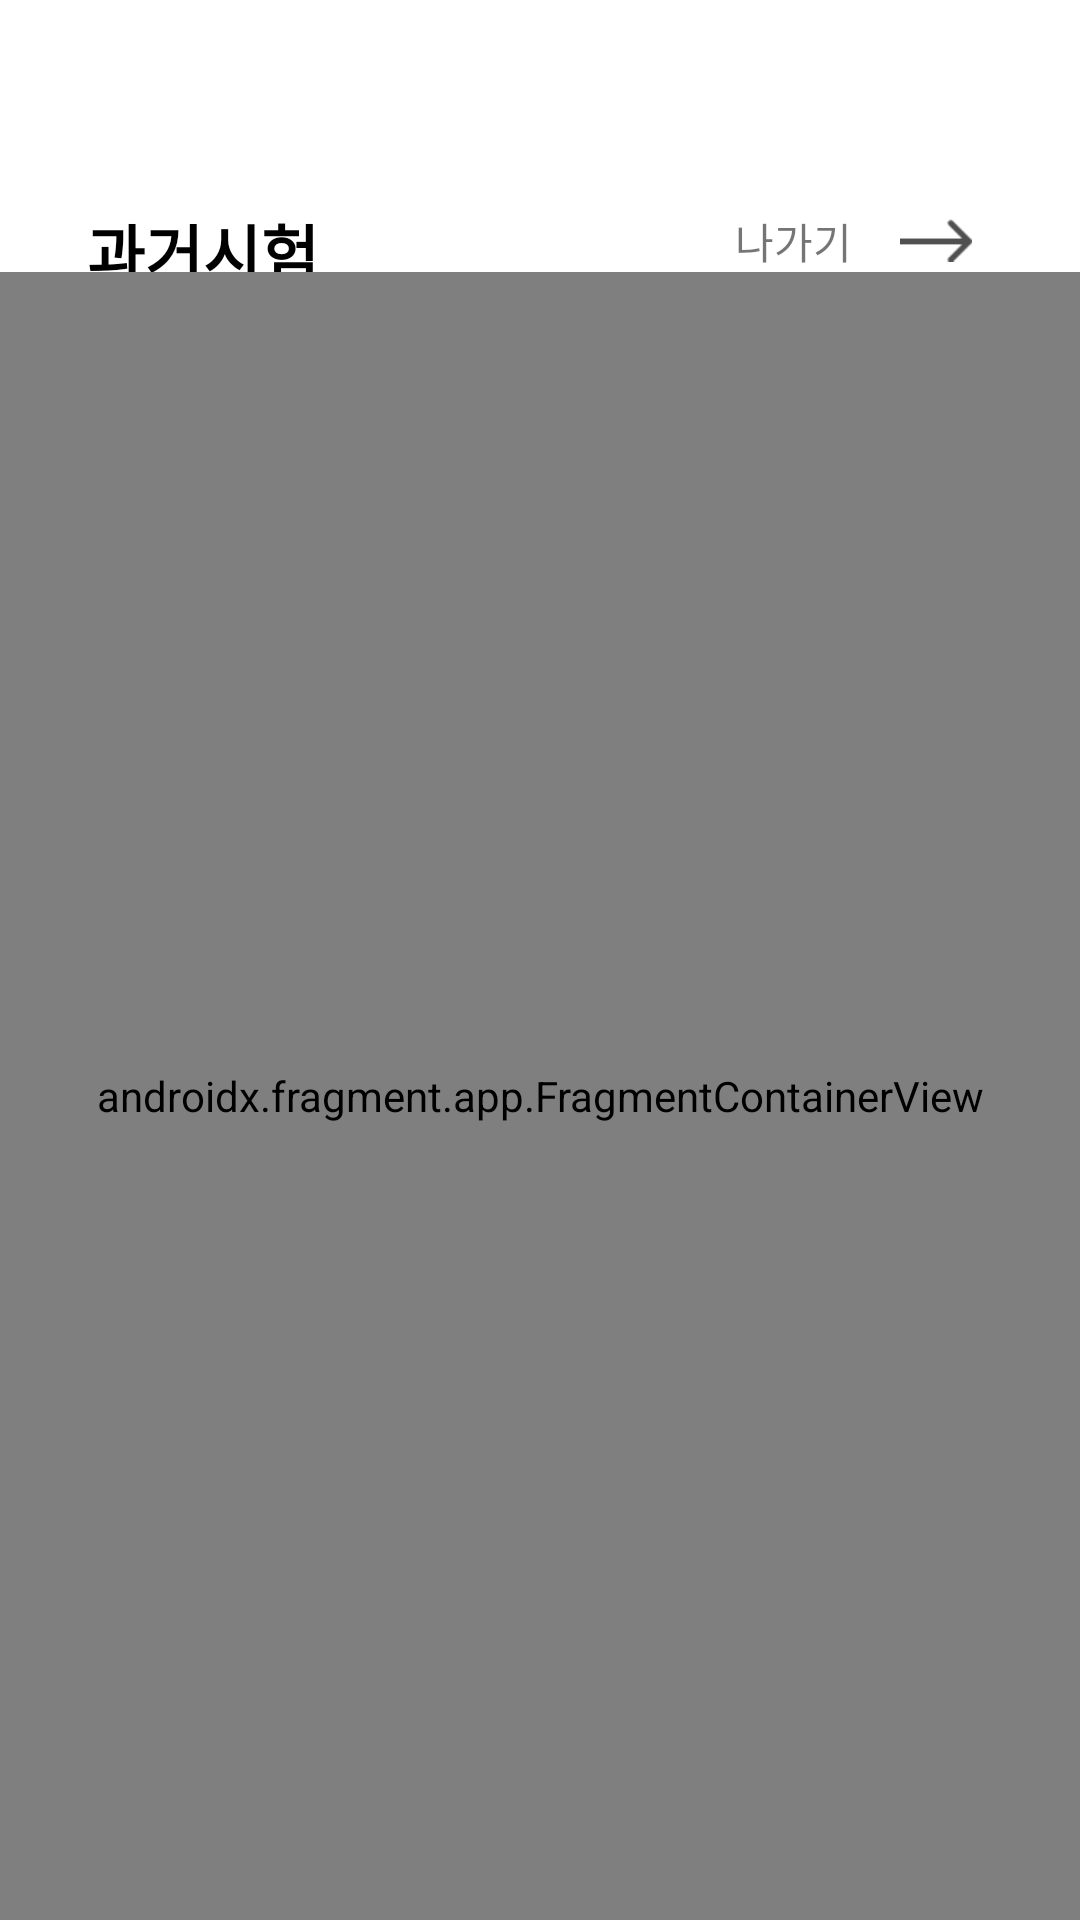

Here is an Android app screen rendered from its layout file. Give the layout XML and the strings, colors and styles it references.
<!-- AndroidManifest.xml: application theme Theme.HiStory -->
<!-- res/layout/activity_quiz.xml -->
<?xml version="1.0" encoding="utf-8"?>
<androidx.constraintlayout.widget.ConstraintLayout xmlns:android="http://schemas.android.com/apk/res/android"
    xmlns:tools="http://schemas.android.com/tools"
    android:layout_width="match_parent"
    android:layout_height="match_parent"
    android:id="@+id/fragment_test_ly"
    xmlns:app="http://schemas.android.com/apk/res-auto">
    <TextView
        android:layout_width="wrap_content"
        android:layout_height="wrap_content"
        app:layout_constraintTop_toTopOf="parent"
        app:layout_constraintStart_toStartOf="parent"
        android:text="@string/test"
        android:textStyle="bold"
        android:textColor="@color/black"
        android:layout_marginStart="29dp"
        android:layout_marginTop="68dp"
        android:textSize="21sp"
        />
    <LinearLayout
        android:id="@+id/question_exit_btn"
        android:layout_width="wrap_content"
        android:layout_height="wrap_content"
        app:layout_constraintTop_toTopOf="parent"
        android:layout_marginTop="70dp"
        app:layout_constraintEnd_toEndOf="parent"
        >
        <TextView
            android:layout_width="wrap_content"
            android:layout_height="wrap_content"
            android:textSize="14sp"
            android:text="@string/exit"
            android:layout_marginEnd="16dp"
            />
        <ImageView
            android:layout_width="24dp"
            android:layout_height="20dp"
            android:src="@drawable/right_arrow"
            android:layout_marginEnd="36dp"
            />
    </LinearLayout>
    <androidx.fragment.app.FragmentContainerView
        android:id="@+id/quiz_container"
        android:layout_width="match_parent"
        android:layout_height="0dp"
        app:layout_constraintTop_toBottomOf="@id/question_exit_btn"
        app:layout_constraintBottom_toBottomOf="parent"
        app:layout_constraintStart_toStartOf="parent"
        android:name="com.umc.history.ui.quiz.QuizCategoryFragment"
        tools:layout="@layout/fragment_quiz_category" />
</androidx.constraintlayout.widget.ConstraintLayout>
<!-- res/layout/fragment_quiz_category.xml (included above) -->
<?xml version="1.0" encoding="utf-8"?>
<androidx.constraintlayout.widget.ConstraintLayout xmlns:android="http://schemas.android.com/apk/res/android"
    android:layout_width="match_parent"
    android:layout_height="match_parent"
    xmlns:app="http://schemas.android.com/apk/res-auto">
    <TextView
        android:id="@+id/quiz_category_title_tv"
        android:layout_width="wrap_content"
        android:layout_height="wrap_content"
        android:textSize="16sp"
        android:text="@string/test_category"
        android:textColor="@color/black"
        android:textStyle="bold"
        app:layout_constraintTop_toTopOf="parent"
        app:layout_constraintStart_toStartOf="parent"
        android:layout_marginStart="29dp"
        android:layout_marginTop="92dp"
        />
    <ImageView
        android:id="@+id/quiz_category_all_iv"
        android:layout_width="170dp"
        android:layout_height="200dp"
        android:src="@drawable/test_all"
        app:layout_constraintStart_toStartOf="parent"
        app:layout_constraintTop_toBottomOf="@id/quiz_category_title_tv"
        android:layout_marginStart="33dp"
        android:layout_marginTop="80dp"
        />
    <ImageView
        android:id="@+id/quiz_category_korean_iv"
        android:layout_width="170dp"
        android:layout_height="200dp"
        android:src="@drawable/test_korean_history"
        app:layout_constraintStart_toStartOf="parent"
        app:layout_constraintTop_toTopOf="@id/quiz_category_all_iv"
        android:layout_marginStart="210dp"
        />

    <ImageView
        android:id="@+id/quiz_category_oriental_iv"
        android:layout_width="170dp"
        android:layout_height="200dp"
        android:src="@drawable/test_oriental_history"
        app:layout_constraintTop_toBottomOf="@+id/quiz_category_all_iv"
        app:layout_constraintStart_toStartOf="@+id/quiz_category_all_iv"
        android:layout_marginTop="17dp"
        />

    <ImageView
        android:id="@+id/quiz_category_western_iv"
        android:layout_width="170dp"
        android:layout_height="200dp"
        android:src="@drawable/test_western_history"
        app:layout_constraintTop_toBottomOf="@+id/quiz_category_korean_iv"
        app:layout_constraintStart_toStartOf="@+id/quiz_category_korean_iv"
        android:layout_marginTop="17dp"
        />

</androidx.constraintlayout.widget.ConstraintLayout>
<!-- resources referenced by this layout -->
<resources>
  <color name="black">#FF000000</color>
  <!-- drawable right_arrow: png bitmap (drawable-v24, 211 bytes) -->
  <!-- drawable test_all: png bitmap (drawable-v24, 9253 bytes) -->
  <!-- drawable test_korean_history: png bitmap (drawable-v24, 18685 bytes) -->
  <!-- drawable test_oriental_history: png bitmap (drawable-v24, 23298 bytes) -->
  <!-- drawable test_western_history: png bitmap (drawable-v24, 7983 bytes) -->
  <string name="exit">나가기</string>
  <string name="test">과거시험</string>
  <string name="test_category">문제를 풀기 전,\n원하는 카테고리를 선택해주세요!</string>
  <style name="Theme.HiStory" parent="Theme.MaterialComponents.DayNight.NoActionBar">
          
  
          <item name="colorPrimary">@color/primary_color</item>
          <item name="colorPrimaryVariant">@color/purple_700</item>
          <item name="colorOnPrimary">@color/white</item>
          
          <item name="colorSecondary">@color/teal_200</item>
          <item name="colorSecondaryVariant">@color/teal_700</item>
          <item name="colorOnSecondary">@color/black</item>
          
          <item name="android:statusBarColor" tools:targetApi="l">?attr/colorPrimaryVariant</item>
          
          <item name="android:windowFullscreen">true</item>
      </style>
  <color name="primary_color">#27316A</color>
  <color name="purple_700">#FF3700B3</color>
  <color name="white">#FFFFFFFF</color>
  <color name="teal_200">#FF03DAC5</color>
  <color name="teal_700">#FF018786</color>
</resources>
